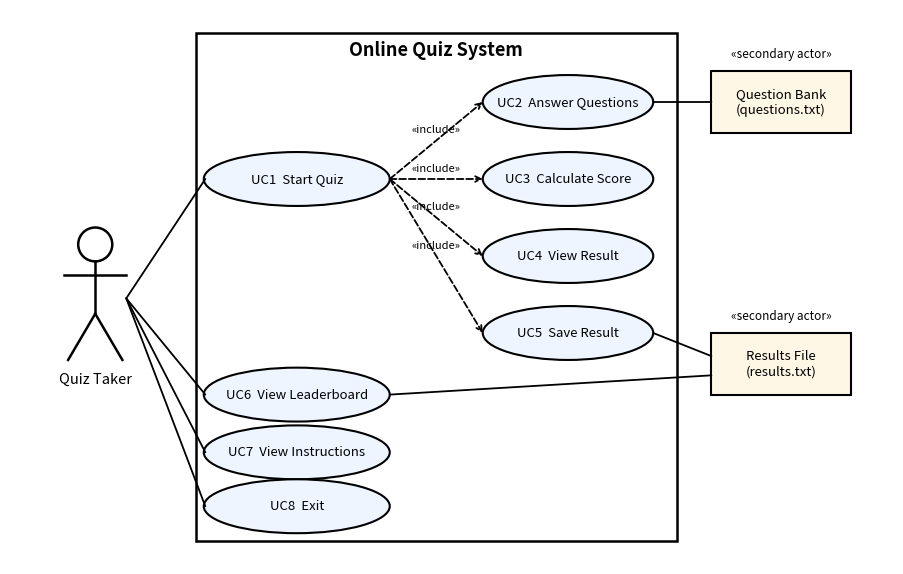

Write the Python code that produced this figure.
# Draws docs/diagrams/use-case.png (UML use case diagram for the Online Quiz System).
# Run from this folder:  python usecase.py
import matplotlib
matplotlib.use("Agg")
import matplotlib.pyplot as plt
from matplotlib.patches import Ellipse, Rectangle, Circle

fig, ax = plt.subplots(figsize=(11.4, 7.2))
ax.set_xlim(0, 11.4)
ax.set_ylim(0, 7.2)
ax.axis("off")

# system boundary
ax.add_patch(Rectangle((2.4, 0.3), 6.2, 6.6, fill=False, lw=1.8))
ax.text(5.5, 6.6, "Online Quiz System", ha="center", fontsize=13, weight="bold")


def actor(x, y, label):
    ax.add_patch(Circle((x, y + 0.75), 0.22, fill=False, lw=1.8))
    ax.plot([x, x], [y + 0.53, y - 0.15], "k", lw=1.8)
    ax.plot([x - 0.4, x + 0.4], [y + 0.35, y + 0.35], "k", lw=1.8)
    ax.plot([x, x - 0.35], [y - 0.15, y - 0.75], "k", lw=1.8)
    ax.plot([x, x + 0.35], [y - 0.15, y - 0.75], "k", lw=1.8)
    ax.text(x, y - 1.05, label, ha="center", fontsize=10.5)


def usecase(x, y, label, w):
    ax.add_patch(Ellipse((x, y), w, 0.7, fc="#eef5ff", ec="black", lw=1.5))
    ax.text(x, y, label, ha="center", va="center", fontsize=9.5)
    return (x, y)


def line(a, b, dashed=False, arrow=False):
    ax.annotate("", xy=b, xytext=a,
                arrowprops=dict(arrowstyle="->" if arrow else "-", lw=1.3,
                                linestyle="--" if dashed else "-", color="black",
                                shrinkA=0, shrinkB=0))


actor(1.1, 3.4, "Quiz Taker")

A, B = 3.7, 7.2
u_start = usecase(A, 5.0, "UC1  Start Quiz", 2.4)
u_ans = usecase(B, 6.0, "UC2  Answer Questions", 2.2)
u_score = usecase(B, 5.0, "UC3  Calculate Score", 2.2)
u_show = usecase(B, 4.0, "UC4  View Result", 2.2)
u_save = usecase(B, 3.0, "UC5  Save Result", 2.2)
u_lb = usecase(A, 2.2, "UC6  View Leaderboard", 2.4)
u_ins = usecase(A, 1.45, "UC7  View Instructions", 2.4)
u_exit = usecase(A, 0.75, "UC8  Exit", 2.4)

# actor associations
for t in (u_start, u_lb, u_ins, u_exit):
    line((1.5, 3.45), (t[0] - 1.18, t[1]))

# Start Quiz includes UC2..UC5
for t in (u_ans, u_score, u_show, u_save):
    line((A + 1.2, 5.0), (B - 1.1, t[1]), dashed=True, arrow=True)
    ax.text((A + 1.2 + B - 1.1) / 2, (5.0 + t[1]) / 2 + 0.1, "«include»",
            ha="center", fontsize=8, style="italic")

# secondary actors (files)
for x, y, label in [(9.95, 6.0, "Question Bank\n(questions.txt)"),
                    (9.95, 2.6, "Results File\n(results.txt)")]:
    ax.add_patch(Rectangle((x - 0.9, y - 0.4), 1.8, 0.8, fc="#fff7e6", ec="black", lw=1.5))
    ax.text(x, y, label, ha="center", va="center", fontsize=9.5)
    ax.text(x, y + 0.58, "«secondary actor»", ha="center", fontsize=8.5, style="italic")

line((B + 1.1, 6.0), (9.05, 6.0))      # Answer Questions - Question Bank
line((B + 1.1, 3.0), (9.05, 2.7))      # Save Result - Results File
line((A + 1.2, 2.2), (9.05, 2.45))     # View Leaderboard - Results File

plt.savefig("use-case.png", dpi=170, bbox_inches="tight", facecolor="white")
